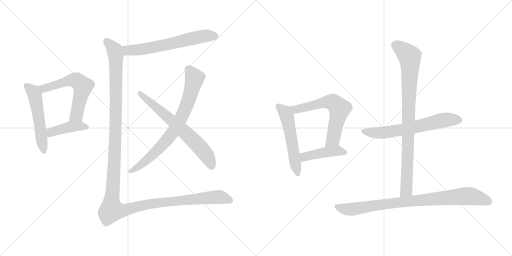
t = 0.00 s
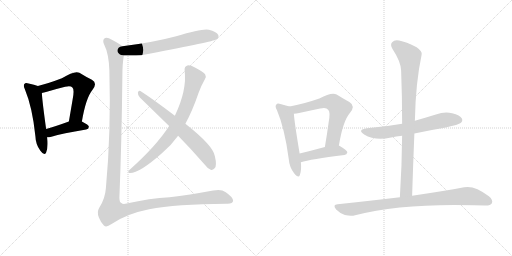
t = 2.12 s
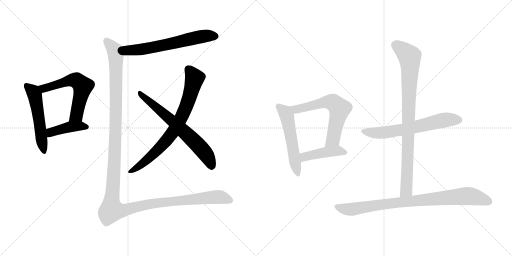
t = 4.25 s
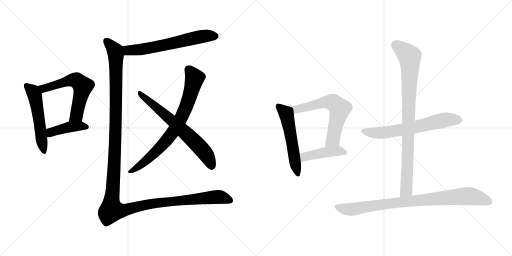
t = 6.37 s
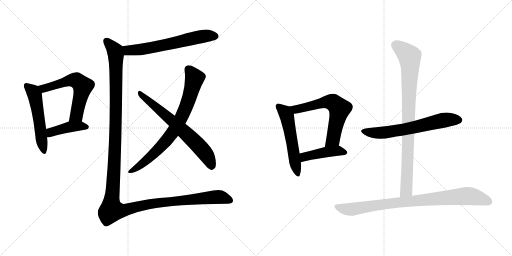
t = 8.49 s
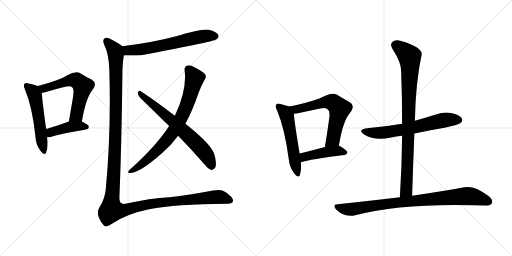
t = 10.61 s

The animated SVG that drew these frames (rendered in a browser with its animation timeline set to each time). Animation: 13 CSS @keyframes rules; one cycle of 10.61 s.

<svg version="1.1" viewBox="0 0 2048 1024" xmlns="http://www.w3.org/2000/svg">
  <g stroke="lightgray" stroke-dasharray="1,1" stroke-width="1" transform="scale(4, 4)">
    <line x1="0" y1="0" x2="256" y2="256"></line>
    <line x1="256" y1="0" x2="0" y2="256"></line>
    <line x1="128" y1="0" x2="128" y2="256"></line>
    <line x1="0" y1="128" x2="256" y2="128"></line>
    <line x1="256" y1="0" x2="512" y2="256"></line>
    <line x1="512" y1="0" x2="256" y2="256"></line>
    <line x1="384" y1="0" x2="384" y2="256"></line>
    <line x1="256" y1="128" x2="512" y2="128"></line>
  </g>
<g transform="scale(1, -1) translate(0, -850)">
   <style type="text/css">
    @keyframes keyframes0 {
      from {
       stroke: black;
       stroke-dashoffset: 532;
       stroke-width: 128;
       }
       63% {
       animation-timing-function: step-end;
       stroke: black;
       stroke-dashoffset: 0;
       stroke-width: 128;
       }
       to {
       stroke: black;
       stroke-width: 1024;
       }
       }
       #make-me-a-hanzi-animation-0 {
         animation: keyframes0 0.682943s both;
         animation-delay: 0.000000s;
         animation-timing-function: linear;
       }
    @keyframes keyframes1 {
      from {
       stroke: black;
       stroke-dashoffset: 592;
       stroke-width: 128;
       }
       66% {
       animation-timing-function: step-end;
       stroke: black;
       stroke-dashoffset: 0;
       stroke-width: 128;
       }
       to {
       stroke: black;
       stroke-width: 1024;
       }
       }
       #make-me-a-hanzi-animation-1 {
         animation: keyframes1 0.731771s both;
         animation-delay: 0.682943s;
         animation-timing-function: linear;
       }
    @keyframes keyframes2 {
      from {
       stroke: black;
       stroke-dashoffset: 420;
       stroke-width: 128;
       }
       58% {
       animation-timing-function: step-end;
       stroke: black;
       stroke-dashoffset: 0;
       stroke-width: 128;
       }
       to {
       stroke: black;
       stroke-width: 1024;
       }
       }
       #make-me-a-hanzi-animation-2 {
         animation: keyframes2 0.591797s both;
         animation-delay: 1.414714s;
         animation-timing-function: linear;
       }
    @keyframes keyframes3 {
      from {
       stroke: black;
       stroke-dashoffset: 630;
       stroke-width: 128;
       }
       67% {
       animation-timing-function: step-end;
       stroke: black;
       stroke-dashoffset: 0;
       stroke-width: 128;
       }
       to {
       stroke: black;
       stroke-width: 1024;
       }
       }
       #make-me-a-hanzi-animation-3 {
         animation: keyframes3 0.762695s both;
         animation-delay: 2.006511s;
         animation-timing-function: linear;
       }
    @keyframes keyframes4 {
      from {
       stroke: black;
       stroke-dashoffset: 769;
       stroke-width: 128;
       }
       71% {
       animation-timing-function: step-end;
       stroke: black;
       stroke-dashoffset: 0;
       stroke-width: 128;
       }
       to {
       stroke: black;
       stroke-width: 1024;
       }
       }
       #make-me-a-hanzi-animation-4 {
         animation: keyframes4 0.875814s both;
         animation-delay: 2.769206s;
         animation-timing-function: linear;
       }
    @keyframes keyframes5 {
      from {
       stroke: black;
       stroke-dashoffset: 669;
       stroke-width: 128;
       }
       69% {
       animation-timing-function: step-end;
       stroke: black;
       stroke-dashoffset: 0;
       stroke-width: 128;
       }
       to {
       stroke: black;
       stroke-width: 1024;
       }
       }
       #make-me-a-hanzi-animation-5 {
         animation: keyframes5 0.794434s both;
         animation-delay: 3.645020s;
         animation-timing-function: linear;
       }
    @keyframes keyframes6 {
      from {
       stroke: black;
       stroke-dashoffset: 1426;
       stroke-width: 128;
       }
       82% {
       animation-timing-function: step-end;
       stroke: black;
       stroke-dashoffset: 0;
       stroke-width: 128;
       }
       to {
       stroke: black;
       stroke-width: 1024;
       }
       }
       #make-me-a-hanzi-animation-6 {
         animation: keyframes6 1.410482s both;
         animation-delay: 4.439454s;
         animation-timing-function: linear;
       }
    @keyframes keyframes7 {
      from {
       stroke: black;
       stroke-dashoffset: 541;
       stroke-width: 128;
       }
       64% {
       animation-timing-function: step-end;
       stroke: black;
       stroke-dashoffset: 0;
       stroke-width: 128;
       }
       to {
       stroke: black;
       stroke-width: 1024;
       }
       }
       #make-me-a-hanzi-animation-7 {
         animation: keyframes7 0.690267s both;
         animation-delay: 5.849936s;
         animation-timing-function: linear;
       }
    @keyframes keyframes8 {
      from {
       stroke: black;
       stroke-dashoffset: 624;
       stroke-width: 128;
       }
       67% {
       animation-timing-function: step-end;
       stroke: black;
       stroke-dashoffset: 0;
       stroke-width: 128;
       }
       to {
       stroke: black;
       stroke-width: 1024;
       }
       }
       #make-me-a-hanzi-animation-8 {
         animation: keyframes8 0.757812s both;
         animation-delay: 6.540203s;
         animation-timing-function: linear;
       }
    @keyframes keyframes9 {
      from {
       stroke: black;
       stroke-dashoffset: 443;
       stroke-width: 128;
       }
       59% {
       animation-timing-function: step-end;
       stroke: black;
       stroke-dashoffset: 0;
       stroke-width: 128;
       }
       to {
       stroke: black;
       stroke-width: 1024;
       }
       }
       #make-me-a-hanzi-animation-9 {
         animation: keyframes9 0.610514s both;
         animation-delay: 7.298015s;
         animation-timing-function: linear;
       }
    @keyframes keyframes10 {
      from {
       stroke: black;
       stroke-dashoffset: 639;
       stroke-width: 128;
       }
       68% {
       animation-timing-function: step-end;
       stroke: black;
       stroke-dashoffset: 0;
       stroke-width: 128;
       }
       to {
       stroke: black;
       stroke-width: 1024;
       }
       }
       #make-me-a-hanzi-animation-10 {
         animation: keyframes10 0.770020s both;
         animation-delay: 7.908529s;
         animation-timing-function: linear;
       }
    @keyframes keyframes11 {
      from {
       stroke: black;
       stroke-dashoffset: 891;
       stroke-width: 128;
       }
       74% {
       animation-timing-function: step-end;
       stroke: black;
       stroke-dashoffset: 0;
       stroke-width: 128;
       }
       to {
       stroke: black;
       stroke-width: 1024;
       }
       }
       #make-me-a-hanzi-animation-11 {
         animation: keyframes11 0.975098s both;
         animation-delay: 8.678549s;
         animation-timing-function: linear;
       }
    @keyframes keyframes12 {
      from {
       stroke: black;
       stroke-dashoffset: 870;
       stroke-width: 128;
       }
       74% {
       animation-timing-function: step-end;
       stroke: black;
       stroke-dashoffset: 0;
       stroke-width: 128;
       }
       to {
       stroke: black;
       stroke-width: 1024;
       }
       }
       #make-me-a-hanzi-animation-12 {
         animation: keyframes12 0.958008s both;
         animation-delay: 9.653647s;
         animation-timing-function: linear;
       }
</style>
<path d="M 151.5 506.0 Q 138.5 512.0 114.5 516.0 Q 101.5 520.0 98.5 515.0 Q 91.5 509.0 99.5 493.0 Q 129.5 421.0 141.5 306.0 Q 142.5 272.0 161.5 247.0 Q 177.5 225.0 184.5 240.0 Q 193.5 262.0 188.5 301.0 L 184.5 334.0 Q 168.5 449.0 167.5 478.0 C 166.5 500.0 166.5 500.0 151.5 506.0 Z" fill="lightgray"></path> 
<path d="M 327.5 364.0 Q 343.5 458.0 369.5 490.0 Q 391.5 518.0 367.5 531.0 Q 346.5 541.0 317.5 559.0 Q 298.5 569.0 247.5 537.0 Q 192.5 516.0 151.5 506.0 C 122.5 499.0 138.5 472.0 167.5 478.0 Q 174.5 479.0 187.5 483.0 Q 227.5 495.0 260.5 503.0 Q 282.5 509.0 289.5 500.0 Q 298.5 493.0 290.5 452.0 L 275.5 364.0 C 270.5 334.0 322.5 334.0 327.5 364.0 Z" fill="lightgray"></path> 
<path d="M 188.5 301.0 Q 195.5 301.0 205.5 303.0 Q 248.5 316.0 344.5 332.0 Q 354.5 333.0 355.5 343.0 Q 355.5 350.0 327.5 364.0 C 305.5 375.0 303.5 374.0 275.5 364.0 Q 223.5 345.0 184.5 334.0 C 155.5 326.0 158.5 299.0 188.5 301.0 Z" fill="lightgray"></path> 
<path d="M 495.5 628.0 Q 558.5 628.0 564.5 629.0 Q 835.5 680.0 862.5 691.0 Q 865.5 694.0 867.5 694.0 Q 877.5 701.0 872.5 711.0 Q 865.5 723.0 835.5 731.0 Q 810.5 737.0 704.5 705.0 Q 611.5 680.0 489.5 665.0 C 459.5 661.0 465.5 628.0 495.5 628.0 Z" fill="lightgray"></path> 
<path d="M 741.5 355.0 Q 769.5 406.0 794.5 479.0 Q 804.5 507.0 819.5 533.0 Q 826.5 543.0 820.5 553.0 Q 813.5 563.0 781.5 579.0 Q 759.5 591.0 749.5 588.0 Q 736.5 584.0 738.5 568.0 Q 748.5 490.0 699.5 387.0 L 676.5 346.0 Q 624.5 265.0 516.5 169.0 Q 509.5 162.0 515.5 158.0 Q 551.5 152.0 647.5 237.0 Q 684.5 268.0 712.5 307.0 L 741.5 355.0 Z" fill="lightgray"></path> 
<path d="M 712.5 307.0 Q 763.5 255.0 818.5 192.0 Q 831.5 174.0 844.5 170.0 Q 851.5 169.0 858.5 177.0 Q 868.5 187.0 859.5 225.0 Q 853.5 267.0 741.5 355.0 L 699.5 387.0 Q 611.5 454.0 561.5 486.0 Q 554.5 490.0 551.5 480.0 Q 550.5 470.0 559.5 460.0 L 676.5 346.0 L 712.5 307.0 Z" fill="lightgray"></path> 
<path d="M 489.5 665.0 Q 479.5 675.0 447.5 691.0 Q 425.5 704.0 416.5 695.0 Q 409.5 688.0 416.5 672.0 Q 435.5 635.0 437.5 567.0 Q 444.5 323.0 423.5 97.0 Q 420.5 55.0 396.5 18.0 Q 386.5 2.0 395.5 -20.0 Q 404.5 -42.0 415.5 -52.0 Q 425.5 -61.0 444.5 -47.0 Q 505.5 -5.0 596.5 13.0 Q 702.5 34.0 906.5 35.0 Q 931.5 34.0 932.5 47.0 Q 931.5 62.0 901.5 82.0 Q 885.5 95.0 852.5 88.0 Q 755.5 70.0 678.5 61.0 Q 599.5 57.0 506.5 36.0 Q 491.5 32.0 485.5 38.0 Q 478.5 39.0 477.5 58.0 Q 486.5 272.0 489.5 545.0 Q 489.5 596.0 495.5 628.0 C 499.5 658.0 499.5 659.0 489.5 665.0 Z" fill="lightgray"></path> 
<path d="M 1158.5 424.0 Q 1146.5 428.0 1121.5 434.0 Q 1108.5 438.0 1105.5 432.0 Q 1098.5 426.0 1107.5 410.0 Q 1138.5 337.0 1154.5 217.0 Q 1157.5 181.0 1176.5 157.0 Q 1194.5 135.0 1199.5 150.0 Q 1206.5 169.0 1203.5 201.0 L 1198.5 236.0 Q 1177.5 362.0 1175.5 395.0 C 1173.5 419.0 1173.5 419.0 1158.5 424.0 Z" fill="lightgray"></path> 
<path d="M 1355.5 267.0 Q 1371.5 366.0 1399.5 398.0 Q 1423.5 426.0 1397.5 442.0 Q 1375.5 454.0 1346.5 472.0 Q 1325.5 482.0 1277.5 456.0 Q 1213.5 434.0 1158.5 424.0 C 1129.5 418.0 1145.5 391.0 1175.5 395.0 Q 1184.5 396.0 1196.5 398.0 Q 1242.5 408.0 1280.5 416.0 Q 1305.5 422.0 1312.5 411.0 Q 1322.5 404.0 1314.5 360.0 Q 1308.5 315.0 1299.5 262.0 C 1294.5 232.0 1350.5 237.0 1355.5 267.0 Z" fill="lightgray"></path> 
<path d="M 1203.5 201.0 Q 1240.5 213.0 1377.5 230.0 Q 1387.5 231.0 1389.5 241.0 Q 1389.5 248.0 1357.5 267.0 L 1355.5 267.0 L 1299.5 262.0 Q 1244.5 247.0 1198.5 236.0 C 1169.5 229.0 1174.5 192.0 1203.5 201.0 Z" fill="lightgray"></path> 
<path d="M 1657.5 316.0 Q 1717.5 329.0 1783.5 340.0 Q 1835.5 352.0 1842.5 358.0 Q 1852.5 367.0 1847.5 376.0 Q 1840.5 389.0 1808.5 397.0 Q 1777.5 404.0 1743.5 392.0 Q 1701.5 379.0 1659.5 367.0 L 1608.5 355.0 Q 1541.5 343.0 1467.5 337.0 Q 1427.5 331.0 1456.5 312.0 Q 1501.5 285.0 1564.5 300.0 Q 1583.5 304.0 1608.5 307.0 L 1657.5 316.0 Z" fill="lightgray"></path> 
<path d="M 1648.5 67.0 Q 1652.5 196.0 1657.5 316.0 L 1659.5 367.0 Q 1662.5 520.0 1686.5 631.0 Q 1690.5 644.0 1666.5 661.0 Q 1624.5 683.0 1596.5 688.0 Q 1577.5 692.0 1568.5 681.0 Q 1559.5 672.0 1569.5 655.0 Q 1603.5 603.0 1604.5 568.0 Q 1608.5 465.0 1608.5 355.0 L 1608.5 307.0 Q 1607.5 189.0 1599.5 61.0 C 1597.5 31.0 1647.5 37.0 1648.5 67.0 Z" fill="lightgray"></path> 
<path d="M 1599.5 61.0 Q 1482.5 48.0 1350.5 33.0 Q 1328.5 32.0 1344.5 12.0 Q 1360.5 -4.0 1379.5 -10.0 Q 1403.5 -16.0 1420.5 -11.0 Q 1606.5 37.0 1896.5 29.0 Q 1918.5 29.0 1939.5 28.0 Q 1961.5 27.0 1967.5 37.0 Q 1973.5 50.0 1955.5 65.0 Q 1897.5 110.0 1856.5 101.0 Q 1777.5 86.0 1648.5 67.0 L 1599.5 61.0 Z" fill="lightgray"></path> 
      <clipPath id="make-me-a-hanzi-clip-0">
      <path d="M 151.5 506.0 Q 138.5 512.0 114.5 516.0 Q 101.5 520.0 98.5 515.0 Q 91.5 509.0 99.5 493.0 Q 129.5 421.0 141.5 306.0 Q 142.5 272.0 161.5 247.0 Q 177.5 225.0 184.5 240.0 Q 193.5 262.0 188.5 301.0 L 184.5 334.0 Q 168.5 449.0 167.5 478.0 C 166.5 500.0 166.5 500.0 151.5 506.0 Z" fill="lightgray"></path>
      </clipPath>
      <path clip-path="url(#make-me-a-hanzi-clip-0)" d="M 105.5 507.0 L 128.5 488.0 L 138.5 470.0 L 173.5 247.0 " fill="none" id="make-me-a-hanzi-animation-0" stroke-dasharray="404 808" stroke-linecap="round"></path>

      <clipPath id="make-me-a-hanzi-clip-1">
      <path d="M 327.5 364.0 Q 343.5 458.0 369.5 490.0 Q 391.5 518.0 367.5 531.0 Q 346.5 541.0 317.5 559.0 Q 298.5 569.0 247.5 537.0 Q 192.5 516.0 151.5 506.0 C 122.5 499.0 138.5 472.0 167.5 478.0 Q 174.5 479.0 187.5 483.0 Q 227.5 495.0 260.5 503.0 Q 282.5 509.0 289.5 500.0 Q 298.5 493.0 290.5 452.0 L 275.5 364.0 C 270.5 334.0 322.5 334.0 327.5 364.0 Z" fill="lightgray"></path>
      </clipPath>
      <path clip-path="url(#make-me-a-hanzi-clip-1)" d="M 158.5 504.0 L 177.5 496.0 L 285.5 530.0 L 307.5 527.0 L 321.5 516.0 L 331.5 505.0 L 307.5 396.0 L 282.5 370.0 " fill="none" id="make-me-a-hanzi-animation-1" stroke-dasharray="464 928" stroke-linecap="round"></path>

      <clipPath id="make-me-a-hanzi-clip-2">
      <path d="M 188.5 301.0 Q 195.5 301.0 205.5 303.0 Q 248.5 316.0 344.5 332.0 Q 354.5 333.0 355.5 343.0 Q 355.5 350.0 327.5 364.0 C 305.5 375.0 303.5 374.0 275.5 364.0 Q 223.5 345.0 184.5 334.0 C 155.5 326.0 158.5 299.0 188.5 301.0 Z" fill="lightgray"></path>
      </clipPath>
      <path clip-path="url(#make-me-a-hanzi-clip-2)" d="M 192.5 307.0 L 209.5 324.0 L 282.5 343.0 L 321.5 347.0 L 346.5 341.0 " fill="none" id="make-me-a-hanzi-animation-2" stroke-dasharray="292 584" stroke-linecap="round"></path>

      <clipPath id="make-me-a-hanzi-clip-3">
      <path d="M 495.5 628.0 Q 558.5 628.0 564.5 629.0 Q 835.5 680.0 862.5 691.0 Q 865.5 694.0 867.5 694.0 Q 877.5 701.0 872.5 711.0 Q 865.5 723.0 835.5 731.0 Q 810.5 737.0 704.5 705.0 Q 611.5 680.0 489.5 665.0 C 459.5 661.0 465.5 628.0 495.5 628.0 Z" fill="lightgray"></path>
      </clipPath>
      <path clip-path="url(#make-me-a-hanzi-clip-3)" d="M 498.5 660.0 L 509.5 649.0 L 573.5 652.0 L 795.5 702.0 L 837.5 708.0 L 861.5 705.0 " fill="none" id="make-me-a-hanzi-animation-3" stroke-dasharray="502 1004" stroke-linecap="round"></path>

      <clipPath id="make-me-a-hanzi-clip-4">
      <path d="M 741.5 355.0 Q 769.5 406.0 794.5 479.0 Q 804.5 507.0 819.5 533.0 Q 826.5 543.0 820.5 553.0 Q 813.5 563.0 781.5 579.0 Q 759.5 591.0 749.5 588.0 Q 736.5 584.0 738.5 568.0 Q 748.5 490.0 699.5 387.0 L 676.5 346.0 Q 624.5 265.0 516.5 169.0 Q 509.5 162.0 515.5 158.0 Q 551.5 152.0 647.5 237.0 Q 684.5 268.0 712.5 307.0 L 741.5 355.0 Z" fill="lightgray"></path>
      </clipPath>
      <path clip-path="url(#make-me-a-hanzi-clip-4)" d="M 753.5 573.0 L 778.5 537.0 L 754.5 450.0 L 715.5 362.0 L 686.5 315.0 L 625.5 244.0 L 565.5 192.0 L 519.5 163.0 " fill="none" id="make-me-a-hanzi-animation-4" stroke-dasharray="641 1282" stroke-linecap="round"></path>

      <clipPath id="make-me-a-hanzi-clip-5">
      <path d="M 712.5 307.0 Q 763.5 255.0 818.5 192.0 Q 831.5 174.0 844.5 170.0 Q 851.5 169.0 858.5 177.0 Q 868.5 187.0 859.5 225.0 Q 853.5 267.0 741.5 355.0 L 699.5 387.0 Q 611.5 454.0 561.5 486.0 Q 554.5 490.0 551.5 480.0 Q 550.5 470.0 559.5 460.0 L 676.5 346.0 L 712.5 307.0 Z" fill="lightgray"></path>
      </clipPath>
      <path clip-path="url(#make-me-a-hanzi-clip-5)" d="M 560.5 476.0 L 767.5 295.0 L 819.5 239.0 L 846.5 184.0 " fill="none" id="make-me-a-hanzi-animation-5" stroke-dasharray="541 1082" stroke-linecap="round"></path>

      <clipPath id="make-me-a-hanzi-clip-6">
      <path d="M 489.5 665.0 Q 479.5 675.0 447.5 691.0 Q 425.5 704.0 416.5 695.0 Q 409.5 688.0 416.5 672.0 Q 435.5 635.0 437.5 567.0 Q 444.5 323.0 423.5 97.0 Q 420.5 55.0 396.5 18.0 Q 386.5 2.0 395.5 -20.0 Q 404.5 -42.0 415.5 -52.0 Q 425.5 -61.0 444.5 -47.0 Q 505.5 -5.0 596.5 13.0 Q 702.5 34.0 906.5 35.0 Q 931.5 34.0 932.5 47.0 Q 931.5 62.0 901.5 82.0 Q 885.5 95.0 852.5 88.0 Q 755.5 70.0 678.5 61.0 Q 599.5 57.0 506.5 36.0 Q 491.5 32.0 485.5 38.0 Q 478.5 39.0 477.5 58.0 Q 486.5 272.0 489.5 545.0 Q 489.5 596.0 495.5 628.0 C 499.5 658.0 499.5 659.0 489.5 665.0 Z" fill="lightgray"></path>
      </clipPath>
      <path clip-path="url(#make-me-a-hanzi-clip-6)" d="M 425.5 686.0 L 459.5 647.0 L 463.5 627.0 L 461.5 303.0 L 446.5 10.0 L 488.5 8.0 L 628.5 39.0 L 849.5 61.0 L 883.5 62.0 L 920.5 49.0 " fill="none" id="make-me-a-hanzi-animation-6" stroke-dasharray="1298 2596" stroke-linecap="round"></path>

      <clipPath id="make-me-a-hanzi-clip-7">
      <path d="M 1158.5 424.0 Q 1146.5 428.0 1121.5 434.0 Q 1108.5 438.0 1105.5 432.0 Q 1098.5 426.0 1107.5 410.0 Q 1138.5 337.0 1154.5 217.0 Q 1157.5 181.0 1176.5 157.0 Q 1194.5 135.0 1199.5 150.0 Q 1206.5 169.0 1203.5 201.0 L 1198.5 236.0 Q 1177.5 362.0 1175.5 395.0 C 1173.5 419.0 1173.5 419.0 1158.5 424.0 Z" fill="lightgray"></path>
      </clipPath>
      <path clip-path="url(#make-me-a-hanzi-clip-7)" d="M 1114.5 424.0 L 1140.5 401.0 L 1147.5 387.0 L 1188.5 156.0 " fill="none" id="make-me-a-hanzi-animation-7" stroke-dasharray="413 826" stroke-linecap="round"></path>

      <clipPath id="make-me-a-hanzi-clip-8">
      <path d="M 1355.5 267.0 Q 1371.5 366.0 1399.5 398.0 Q 1423.5 426.0 1397.5 442.0 Q 1375.5 454.0 1346.5 472.0 Q 1325.5 482.0 1277.5 456.0 Q 1213.5 434.0 1158.5 424.0 C 1129.5 418.0 1145.5 391.0 1175.5 395.0 Q 1184.5 396.0 1196.5 398.0 Q 1242.5 408.0 1280.5 416.0 Q 1305.5 422.0 1312.5 411.0 Q 1322.5 404.0 1314.5 360.0 Q 1308.5 315.0 1299.5 262.0 C 1294.5 232.0 1350.5 237.0 1355.5 267.0 Z" fill="lightgray"></path>
      </clipPath>
      <path clip-path="url(#make-me-a-hanzi-clip-8)" d="M 1166.5 422.0 L 1188.5 413.0 L 1313.5 443.0 L 1335.5 438.0 L 1358.5 415.0 L 1335.5 303.0 L 1331.5 292.0 L 1305.5 269.0 " fill="none" id="make-me-a-hanzi-animation-8" stroke-dasharray="496 992" stroke-linecap="round"></path>

      <clipPath id="make-me-a-hanzi-clip-9">
      <path d="M 1203.5 201.0 Q 1240.5 213.0 1377.5 230.0 Q 1387.5 231.0 1389.5 241.0 Q 1389.5 248.0 1357.5 267.0 L 1355.5 267.0 L 1299.5 262.0 Q 1244.5 247.0 1198.5 236.0 C 1169.5 229.0 1174.5 192.0 1203.5 201.0 Z" fill="lightgray"></path>
      </clipPath>
      <path clip-path="url(#make-me-a-hanzi-clip-9)" d="M 1205.5 207.0 L 1219.5 223.0 L 1296.5 241.0 L 1356.5 247.0 L 1381.5 240.0 " fill="none" id="make-me-a-hanzi-animation-9" stroke-dasharray="315 630" stroke-linecap="round"></path>

      <clipPath id="make-me-a-hanzi-clip-10">
      <path d="M 1657.5 316.0 Q 1717.5 329.0 1783.5 340.0 Q 1835.5 352.0 1842.5 358.0 Q 1852.5 367.0 1847.5 376.0 Q 1840.5 389.0 1808.5 397.0 Q 1777.5 404.0 1743.5 392.0 Q 1701.5 379.0 1659.5 367.0 L 1608.5 355.0 Q 1541.5 343.0 1467.5 337.0 Q 1427.5 331.0 1456.5 312.0 Q 1501.5 285.0 1564.5 300.0 Q 1583.5 304.0 1608.5 307.0 L 1657.5 316.0 Z" fill="lightgray"></path>
      </clipPath>
      <path clip-path="url(#make-me-a-hanzi-clip-10)" d="M 1458.5 326.0 L 1482.5 319.0 L 1536.5 319.0 L 1778.5 370.0 L 1835.5 370.0 " fill="none" id="make-me-a-hanzi-animation-10" stroke-dasharray="511 1022" stroke-linecap="round"></path>

      <clipPath id="make-me-a-hanzi-clip-11">
      <path d="M 1648.5 67.0 Q 1652.5 196.0 1657.5 316.0 L 1659.5 367.0 Q 1662.5 520.0 1686.5 631.0 Q 1690.5 644.0 1666.5 661.0 Q 1624.5 683.0 1596.5 688.0 Q 1577.5 692.0 1568.5 681.0 Q 1559.5 672.0 1569.5 655.0 Q 1603.5 603.0 1604.5 568.0 Q 1608.5 465.0 1608.5 355.0 L 1608.5 307.0 Q 1607.5 189.0 1599.5 61.0 C 1597.5 31.0 1647.5 37.0 1648.5 67.0 Z" fill="lightgray"></path>
      </clipPath>
      <path clip-path="url(#make-me-a-hanzi-clip-11)" d="M 1584.5 669.0 L 1638.5 625.0 L 1640.5 590.0 L 1625.5 88.0 L 1604.5 69.0 " fill="none" id="make-me-a-hanzi-animation-11" stroke-dasharray="763 1526" stroke-linecap="round"></path>

      <clipPath id="make-me-a-hanzi-clip-12">
      <path d="M 1599.5 61.0 Q 1482.5 48.0 1350.5 33.0 Q 1328.5 32.0 1344.5 12.0 Q 1360.5 -4.0 1379.5 -10.0 Q 1403.5 -16.0 1420.5 -11.0 Q 1606.5 37.0 1896.5 29.0 Q 1918.5 29.0 1939.5 28.0 Q 1961.5 27.0 1967.5 37.0 Q 1973.5 50.0 1955.5 65.0 Q 1897.5 110.0 1856.5 101.0 Q 1777.5 86.0 1648.5 67.0 L 1599.5 61.0 Z" fill="lightgray"></path>
      </clipPath>
      <path clip-path="url(#make-me-a-hanzi-clip-12)" d="M 1347.5 22.0 L 1402.5 12.0 L 1564.5 37.0 L 1866.5 66.0 L 1916.5 58.0 L 1954.5 44.0 " fill="none" id="make-me-a-hanzi-animation-12" stroke-dasharray="742 1484" stroke-linecap="round"></path>

</g>
</svg>
